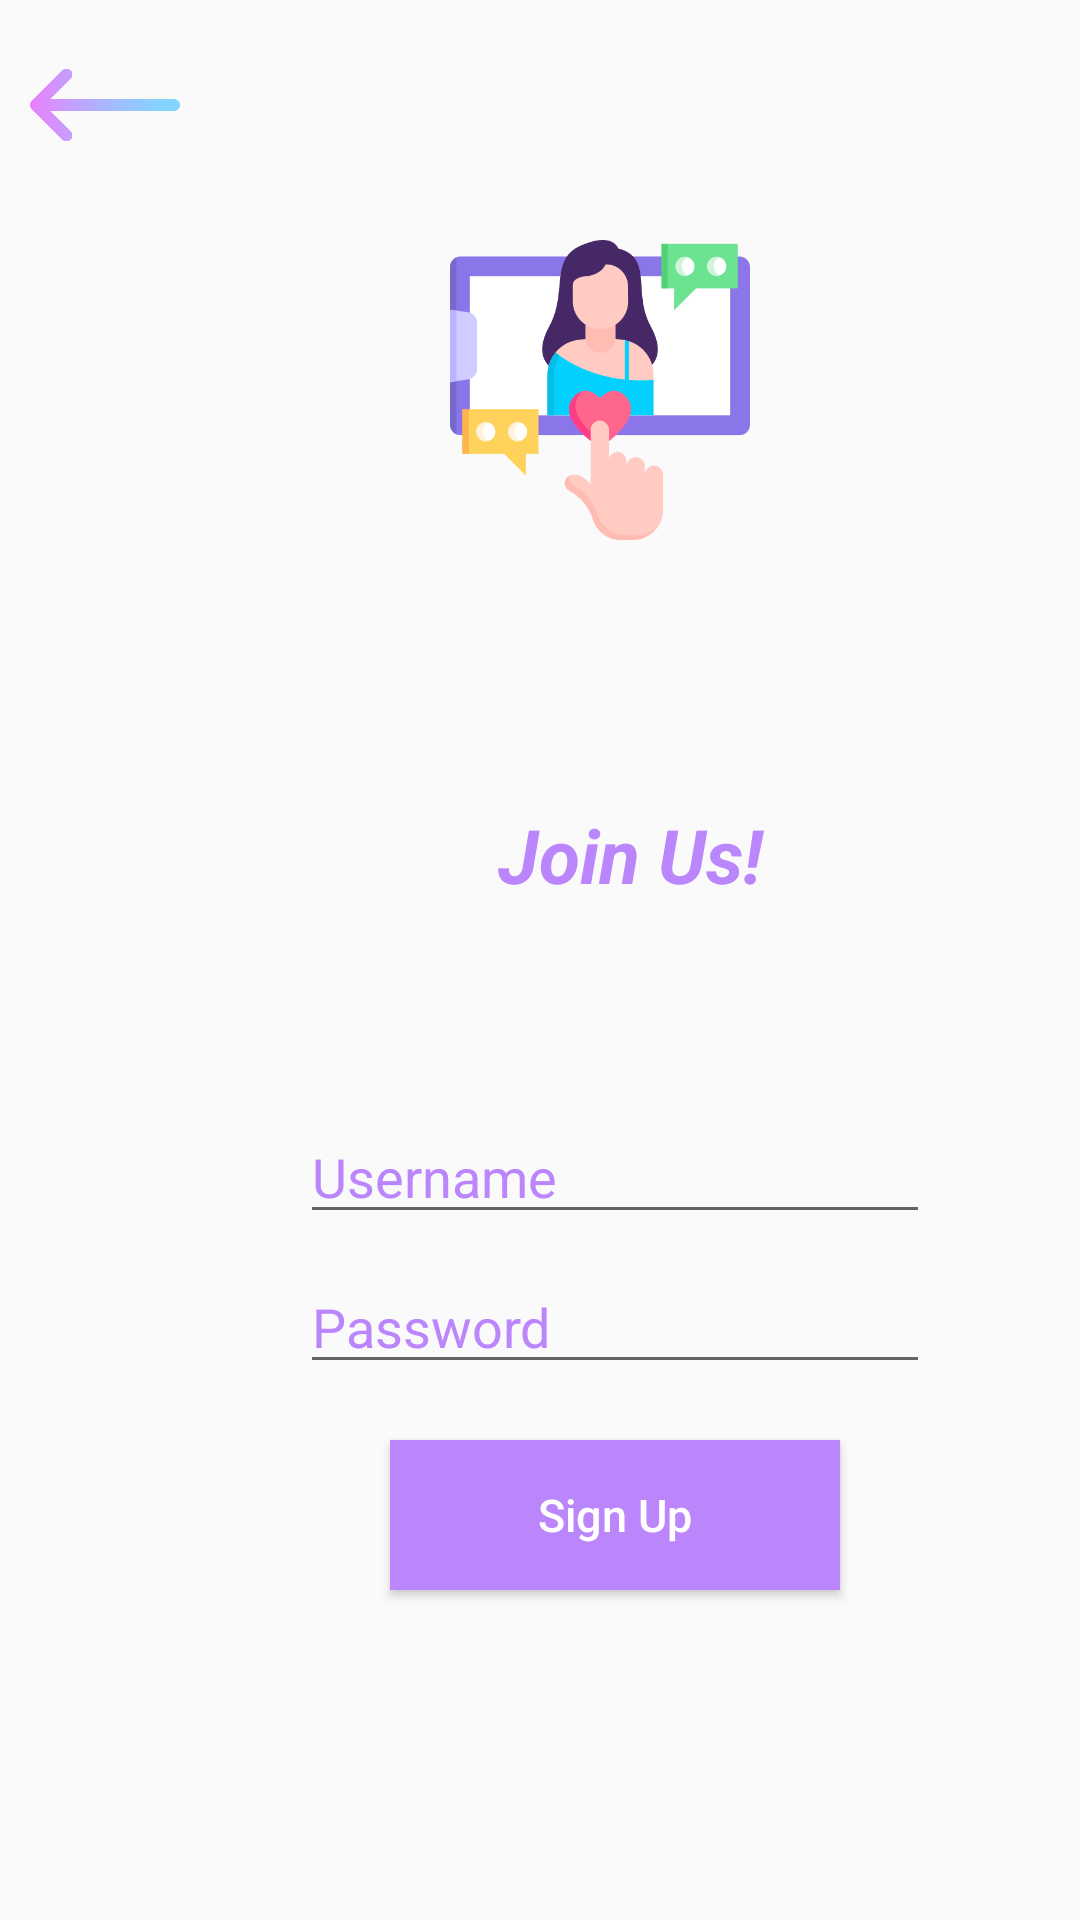

Here is an Android app screen rendered from its layout file. Give the layout XML and the strings, colors and styles it references.
<!-- AndroidManifest.xml: application theme Theme.LoginPageveUygulama -->
<!-- res/layout/activity_main3.xml -->
<?xml version="1.0" encoding="utf-8"?>
<RelativeLayout xmlns:android="http://schemas.android.com/apk/res/android"
    xmlns:app="http://schemas.android.com/apk/res-auto"
    xmlns:tools="http://schemas.android.com/tools"
    android:layout_width="match_parent"
    android:layout_height="match_parent"
    tools:context=".MainActivity"
    android:background="@drawable/background">

    <RelativeLayout
        android:id="@+id/resim"
        android:layout_width="match_parent"
        android:layout_height="200dp"
        android:layout_alignParentStart="true"
        android:layout_alignParentTop="true"
        android:layout_marginStart="0dp"
        android:layout_marginTop="0dp"/>



    <ImageView
        android:layout_width="100dp"
        android:layout_height="100dp"
        android:layout_alignLeft="@+id/resim"
        android:layout_alignTop="@id/resim"
        android:src="@drawable/beautyqueen"
        android:layout_marginLeft="150dp"
        android:layout_marginTop="80dp"
        tools:ignore="NotSibling"/>

    <TextView
        android:layout_width="220dp"
        android:layout_height="150dp"
        android:layout_below="@id/resim"
        android:layout_marginLeft="100dp"
        android:layout_marginTop="10dp"
        android:layout_marginRight="10dp"
        android:gravity="center"
        android:text="Join Us!"
        android:textColor="@color/purple_200"
        android:textSize="25sp"
        android:textStyle="bold|italic"/>




    <RelativeLayout
        android:layout_width="300dp"
        android:layout_height="300dp"
        android:layout_alignParentLeft="true"
        android:layout_alignParentTop="true"
        android:layout_marginLeft="55dp"
        android:layout_marginTop="250dp"
        android:layout_marginBottom="50dp"
        android:id="@+id/panelim"

        />

    <EditText
        android:id="@+id/signin_username"
        android:layout_width="wrap_content"
        android:layout_height="wrap_content"
        android:ems="10"
        android:layout_alignParentTop="true"
        android:layout_alignParentLeft="true"
        android:layout_marginTop="370dp"
        android:layout_marginLeft="100dp"
        android:textSize="18sp"
        android:text="Username"
        android:textColor="@color/purple_200"
        android:inputType="textPersonName"

        />

    <EditText
        android:id="@+id/signin_password"
        android:layout_width="wrap_content"
        android:layout_height="wrap_content"
        android:ems="10"
        android:layout_alignParentTop="true"
        android:layout_alignParentLeft="true"
        android:layout_marginTop="420dp"
        android:layout_marginLeft="100dp"
        android:textSize="18sp"
        android:hint="Password"
        android:textColorHint="@color/purple_200"
        android:inputType="textPassword"
        />



    <Button
        android:id="@+id/signup_button"
        android:layout_width="150dp"
        android:layout_height="50dp"
        android:layout_alignParentLeft="true"
        android:layout_alignParentTop="true"
        android:layout_marginTop="480dp"
        android:layout_marginLeft="130dp"
        android:textAllCaps="false"
        android:background="@color/purple_200"
        android:text="Sign Up"
        android:textColor="@color/white"
        android:textSize="15sp"/>

    <Button
        android:id="@+id/back_button"
        android:layout_width="50dp"
        android:layout_height="50dp"
        android:layout_alignParentLeft="true"
        android:layout_alignParentTop="true"
        android:layout_marginTop="10dp"
        android:layout_marginLeft="10dp"
        android:textAllCaps="false"
        android:background="@drawable/arrow"
        android:textColor="@color/white"
        android:textSize="15sp"/>




</RelativeLayout>
<!-- resources referenced by this layout -->
<resources>
  <!-- drawable arrow: png bitmap (drawable-v24, 8215 bytes) -->
  <!-- drawable beautyqueen: png bitmap (drawable-v24, 24740 bytes) -->
  <style name="Theme.LoginPageveUygulama" parent="Theme.AppCompat.Light.NoActionBar">
          
          <item name="colorPrimary">@color/purple_500</item>
          <item name="colorPrimaryVariant">@color/purple_700</item>
          <item name="colorOnPrimary">@color/white</item>
          
          <item name="colorSecondary">@color/teal_200</item>
          <item name="colorSecondaryVariant">@color/teal_700</item>
          <item name="colorOnSecondary">@color/black</item>
          
          <item name="android:statusBarColor">?attr/colorPrimaryVariant</item>
          
      </style>
  <!-- not gathered from this repository: default colours our renderer supplied (Android Studio template values) -->
  <color name="purple_200">#FFBB86FC</color>
  <color name="purple_500">#FF6200EE</color>
  <color name="purple_700">#FF3700B3</color>
  <color name="teal_200">#FF03DAC5</color>
  <color name="teal_700">#FF018786</color>
  <color name="black">#FF000000</color>
  <color name="white">#FFFFFFFF</color>
</resources>
